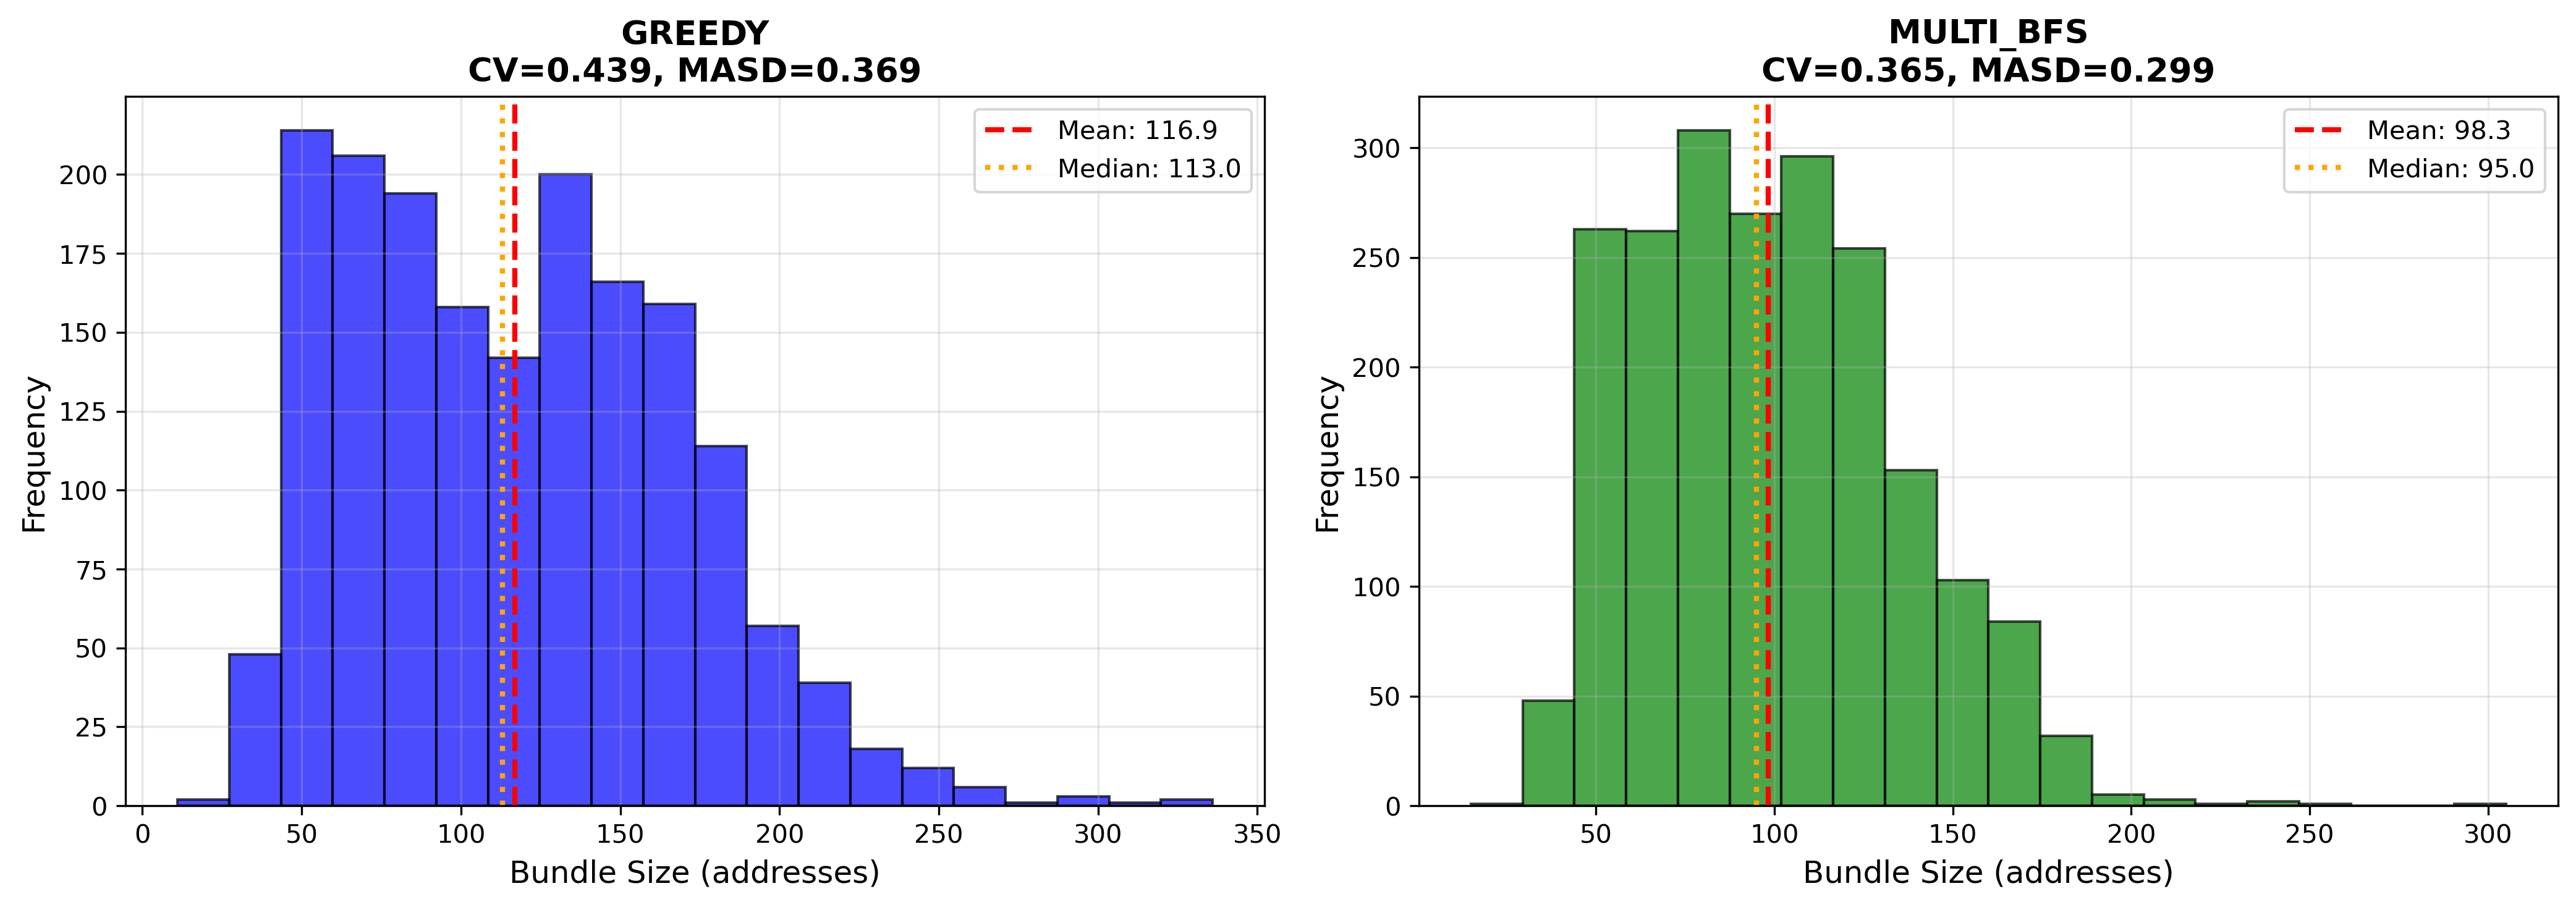

Source data for this figure (header and first rows):
total_addrs, bundle_seg_count, method, bundle_id_orig
51.0, 5.0, greedy, 1.0
142.0, 15.0, greedy, 2.0
131.0, 13.0, greedy, 3.0
160.0, 16.0, greedy, 5.0
141.0, 9.0, greedy, 7.0
132.0, 9.0, greedy, 8.0
179.0, 19.0, greedy, 9.0
68.0, 10.0, greedy, 10.0
132.0, 10.0, greedy, 11.0
133.0, 5.0, greedy, 15.0
214.0, 13.0, greedy, 16.0
180.0, 5.0, greedy, 17.0
158.0, 9.0, greedy, 18.0
61.0, 4.0, greedy, 20.0
148.0, 13.0, greedy, 23.0
159.0, 16.0, greedy, 24.0
54.0, 4.0, greedy, 25.0
86.0, 10.0, greedy, 26.0
152.0, 7.0, greedy, 27.0
203.0, 17.0, greedy, 29.0
167.0, 15.0, greedy, 30.0
172.0, 12.0, greedy, 31.0
153.0, 9.0, greedy, 32.0
184.0, 10.0, greedy, 34.0
107.0, 8.0, greedy, 35.0
94.0, 6.0, greedy, 41.0
110.0, 7.0, greedy, 44.0
123.0, 10.0, greedy, 45.0
124.0, 11.0, greedy, 48.0
95.0, 10.0, greedy, 52.0
183.0, 11.0, greedy, 55.0
64.0, 4.0, greedy, 56.0
145.0, 12.0, greedy, 57.0
105.0, 9.0, greedy, 58.0
169.0, 10.0, greedy, 59.0
103.0, 6.0, greedy, 62.0
111.0, 8.0, greedy, 63.0
53.0, 3.0, greedy, 64.0
112.0, 6.0, greedy, 65.0
70.0, 4.0, greedy, 68.0
214.0, 11.0, greedy, 69.0
176.0, 14.0, greedy, 70.0
170.0, 13.0, greedy, 71.0
146.0, 11.0, greedy, 72.0
153.0, 15.0, greedy, 73.0
127.0, 6.0, greedy, 74.0
95.0, 7.0, greedy, 75.0
79.0, 8.0, greedy, 76.0
104.0, 7.0, greedy, 77.0
46.0, 4.0, greedy, 78.0
95.0, 5.0, greedy, 80.0
79.0, 8.0, greedy, 81.0
177.0, 14.0, greedy, 82.0
148.0, 8.0, greedy, 83.0
178.0, 11.0, greedy, 84.0
160.0, 12.0, greedy, 85.0
93.0, 5.0, greedy, 86.0
64.0, 4.0, greedy, 88.0
241.0, 15.0, greedy, 89.0
80.0, 5.0, greedy, 90.0
... 3,769 more rows
